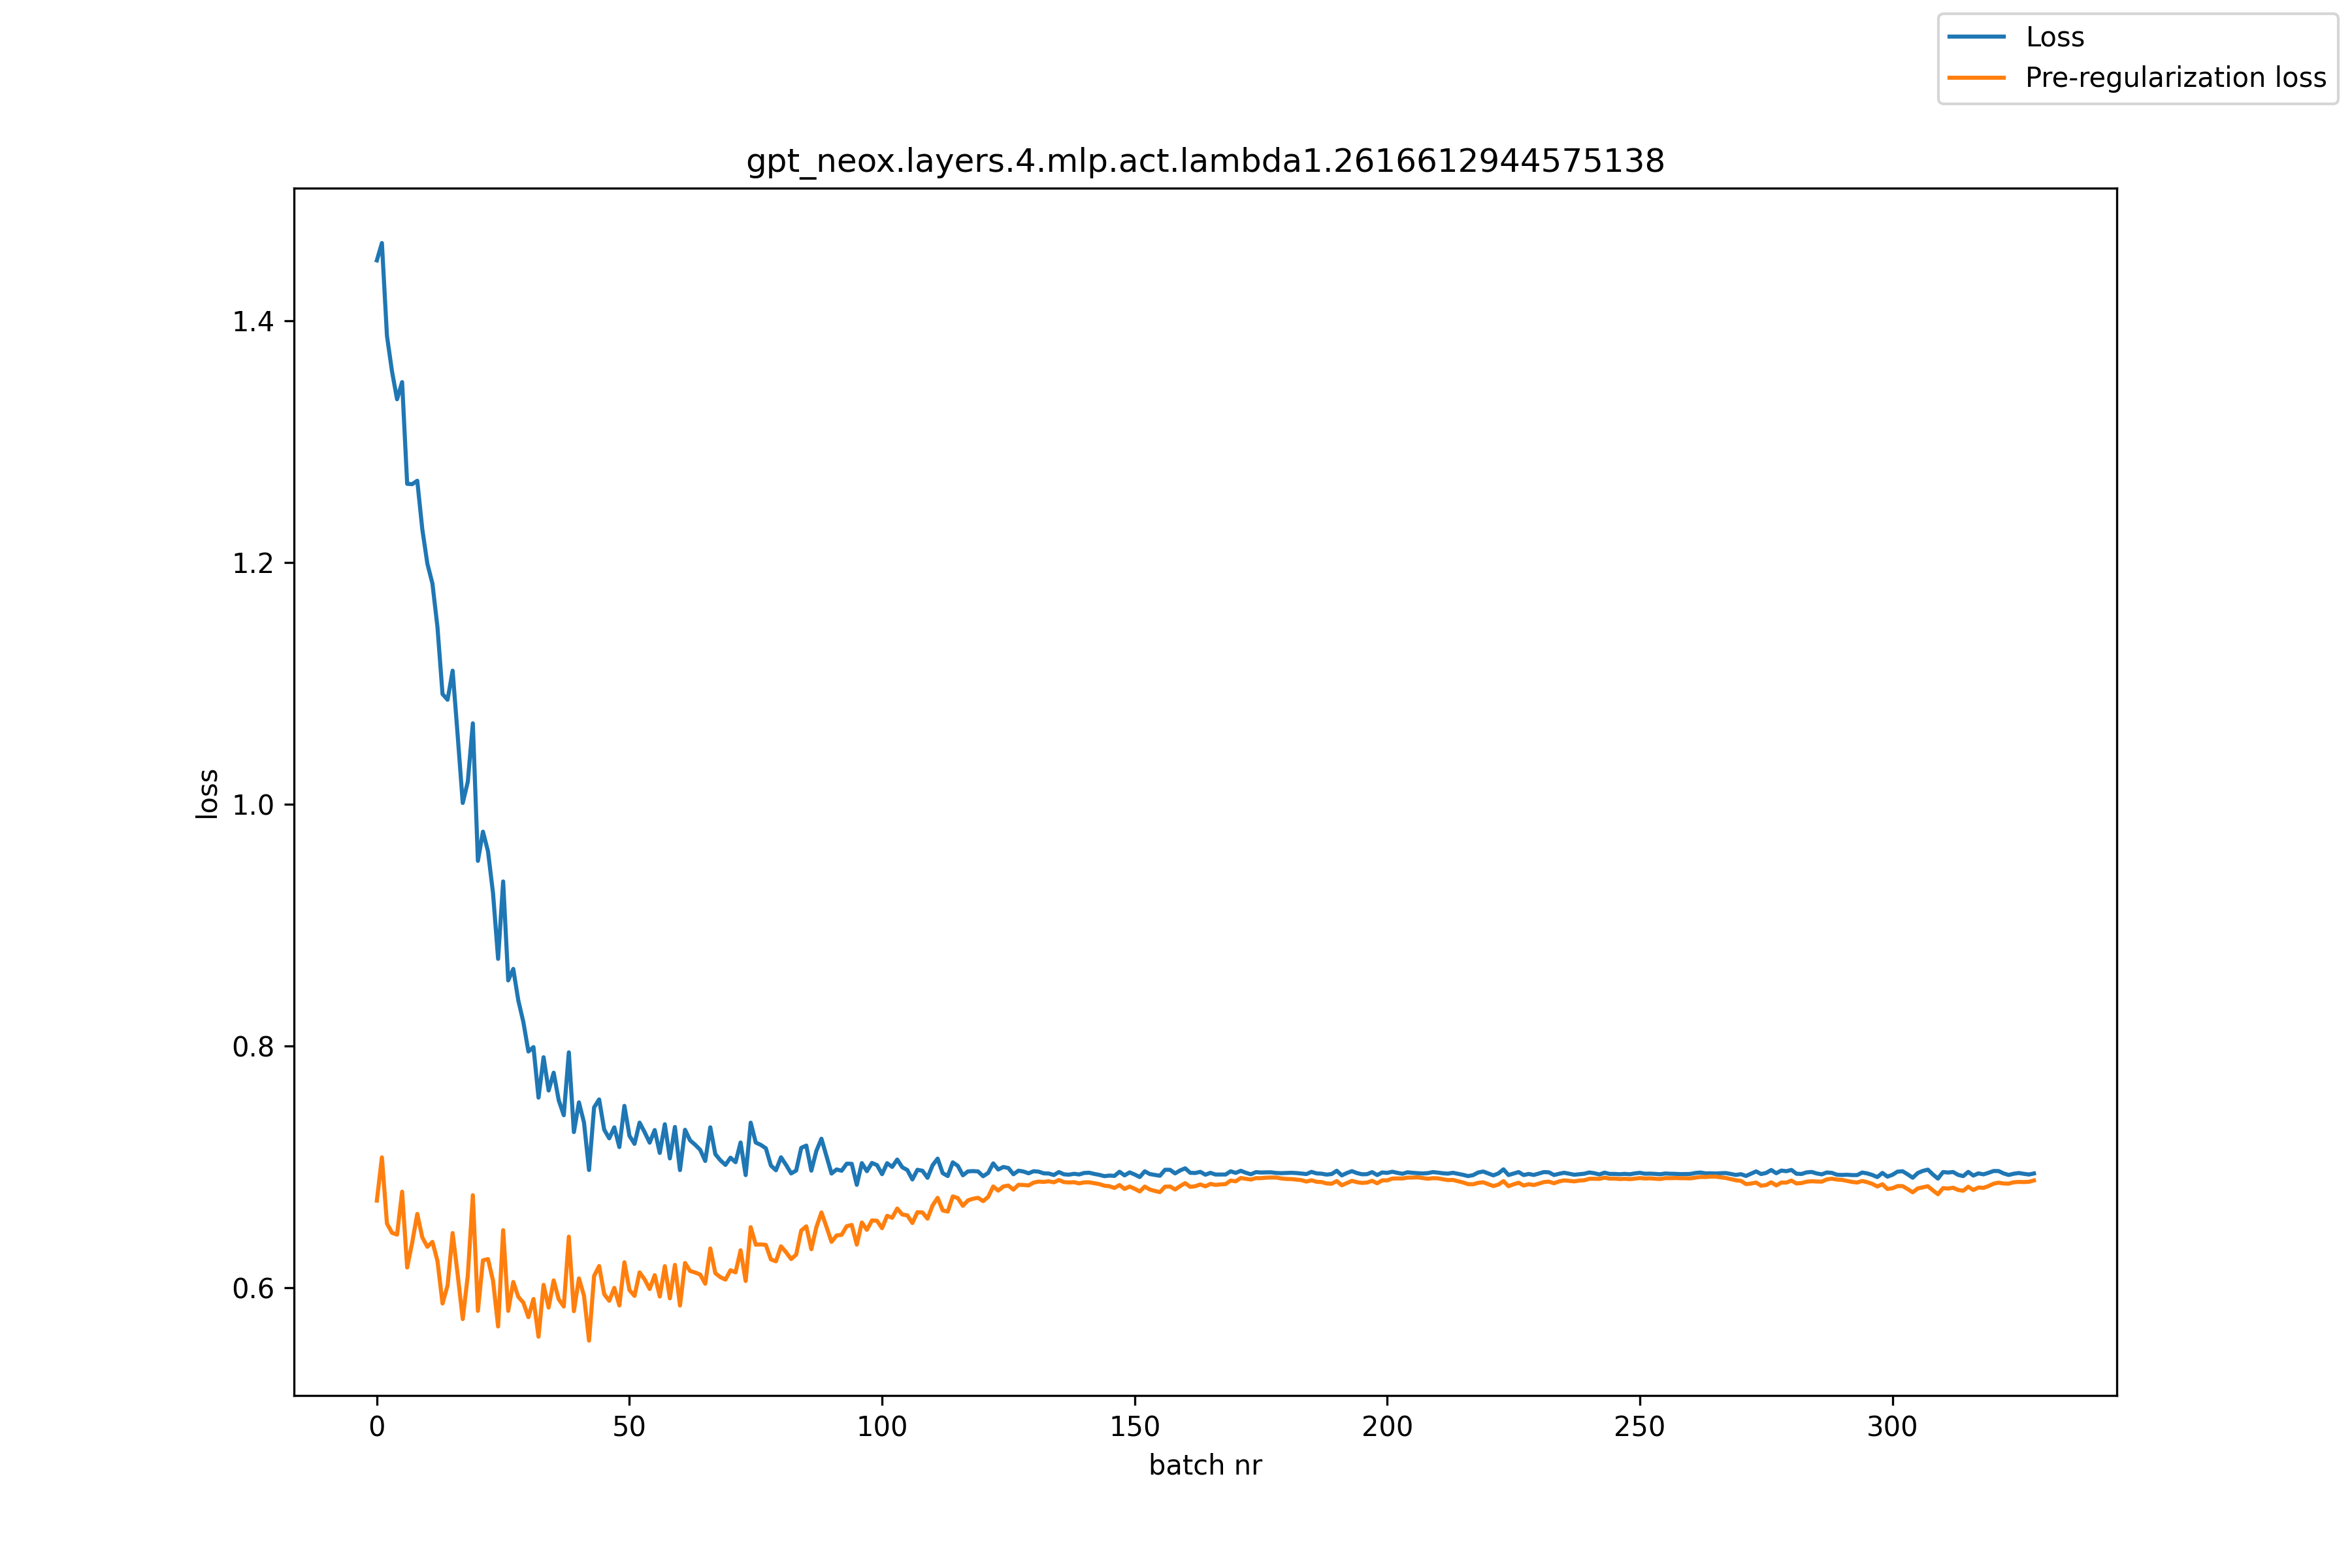

The file beside this chart, header and first rows:
, loss, pre_reg_loss
0, 1.45, 0.6721
1, 1.464, 0.7079
2, 1.387, 0.6531
3, 1.358, 0.6455
4, 1.335, 0.644
5, 1.349, 0.6795
6, 1.265, 0.6168
7, 1.265, 0.6375
8, 1.268, 0.6611
9, 1.227, 0.6416
10, 1.199, 0.6339
11, 1.183, 0.638
12, 1.146, 0.6222
13, 1.091, 0.587
14, 1.086, 0.6019
15, 1.11, 0.6453
16, 1.057, 0.6108
17, 1.001, 0.5741
18, 1.019, 0.61
19, 1.067, 0.6765
20, 0.9531, 0.5809
21, 0.9773, 0.6227
22, 0.9611, 0.6237
23, 0.9261, 0.6057
24, 0.8721, 0.568
25, 0.9361, 0.6476
26, 0.8542, 0.5809
27, 0.8637, 0.6048
28, 0.8377, 0.5925
29, 0.8198, 0.5877
30, 0.7954, 0.5757
31, 0.7991, 0.5907
32, 0.7573, 0.5595
33, 0.7907, 0.6024
34, 0.7632, 0.5836
35, 0.7779, 0.6061
36, 0.7551, 0.5904
37, 0.7427, 0.5845
38, 0.7947, 0.6423
39, 0.7288, 0.5806
40, 0.7534, 0.6078
41, 0.7367, 0.5935
42, 0.6974, 0.5563
43, 0.7492, 0.6098
44, 0.7558, 0.618
45, 0.7308, 0.5947
46, 0.7236, 0.5892
47, 0.7327, 0.5999
48, 0.7164, 0.5853
49, 0.7505, 0.6211
50, 0.7257, 0.5981
51, 0.719, 0.5933
52, 0.7366, 0.6127
53, 0.7287, 0.6069
54, 0.72, 0.599
55, 0.7305, 0.6104
56, 0.7115, 0.5927
57, 0.7353, 0.6179
58, 0.707, 0.5913
59, 0.733, 0.6189
... 269 more rows
